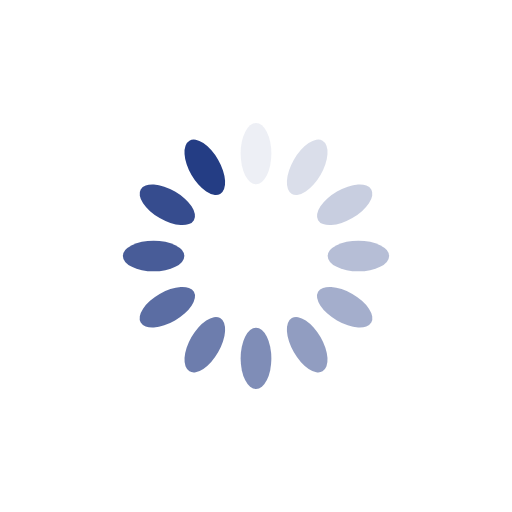
t = 0.00 s
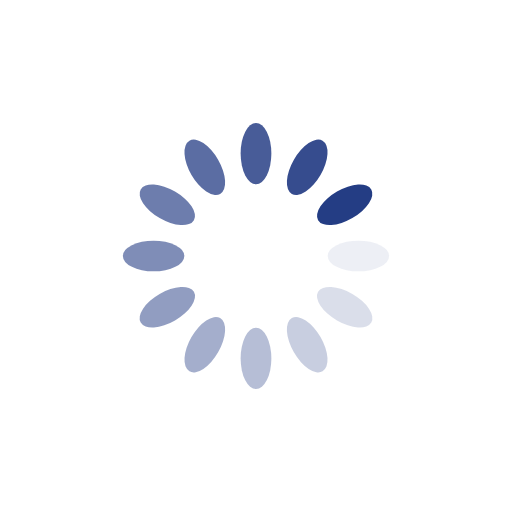
t = 0.25 s
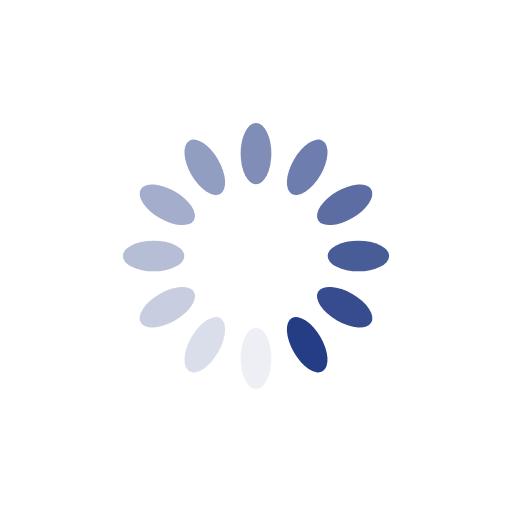
t = 0.50 s
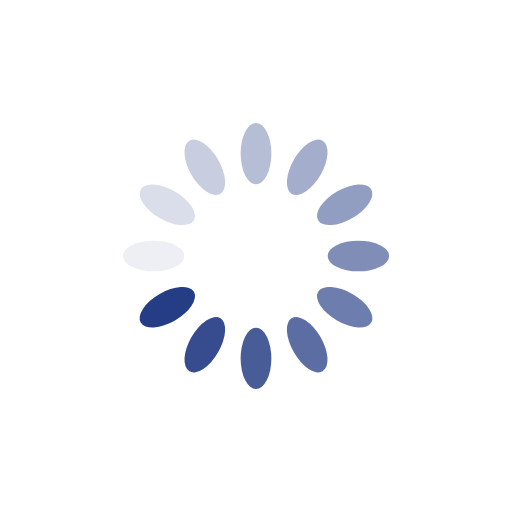
t = 0.75 s

The animated SVG that drew these frames (rendered in a browser with its animation timeline set to each time). Animation: 12 SMIL elements (animate=12); one cycle of 1.00 s, repeats indefinitely.

<?xml version="1.0" encoding="utf-8"?>
<svg xmlns="http://www.w3.org/2000/svg" xmlns:xlink="http://www.w3.org/1999/xlink" style="margin: auto; background: none; display: block; shape-rendering: auto;" width="200px" height="200px" viewBox="0 0 100 100" preserveAspectRatio="xMidYMid">
<g transform="rotate(0 50 50)">
  <rect x="47" y="24" rx="3" ry="6" width="6" height="12" fill="#243d84">
    <animate attributeName="opacity" values="1;0" keyTimes="0;1" dur="1s" begin="-0.9166666666666666s" repeatCount="indefinite"></animate>
  </rect>
</g><g transform="rotate(30 50 50)">
  <rect x="47" y="24" rx="3" ry="6" width="6" height="12" fill="#243d84">
    <animate attributeName="opacity" values="1;0" keyTimes="0;1" dur="1s" begin="-0.8333333333333334s" repeatCount="indefinite"></animate>
  </rect>
</g><g transform="rotate(60 50 50)">
  <rect x="47" y="24" rx="3" ry="6" width="6" height="12" fill="#243d84">
    <animate attributeName="opacity" values="1;0" keyTimes="0;1" dur="1s" begin="-0.75s" repeatCount="indefinite"></animate>
  </rect>
</g><g transform="rotate(90 50 50)">
  <rect x="47" y="24" rx="3" ry="6" width="6" height="12" fill="#243d84">
    <animate attributeName="opacity" values="1;0" keyTimes="0;1" dur="1s" begin="-0.6666666666666666s" repeatCount="indefinite"></animate>
  </rect>
</g><g transform="rotate(120 50 50)">
  <rect x="47" y="24" rx="3" ry="6" width="6" height="12" fill="#243d84">
    <animate attributeName="opacity" values="1;0" keyTimes="0;1" dur="1s" begin="-0.5833333333333334s" repeatCount="indefinite"></animate>
  </rect>
</g><g transform="rotate(150 50 50)">
  <rect x="47" y="24" rx="3" ry="6" width="6" height="12" fill="#243d84">
    <animate attributeName="opacity" values="1;0" keyTimes="0;1" dur="1s" begin="-0.5s" repeatCount="indefinite"></animate>
  </rect>
</g><g transform="rotate(180 50 50)">
  <rect x="47" y="24" rx="3" ry="6" width="6" height="12" fill="#243d84">
    <animate attributeName="opacity" values="1;0" keyTimes="0;1" dur="1s" begin="-0.4166666666666667s" repeatCount="indefinite"></animate>
  </rect>
</g><g transform="rotate(210 50 50)">
  <rect x="47" y="24" rx="3" ry="6" width="6" height="12" fill="#243d84">
    <animate attributeName="opacity" values="1;0" keyTimes="0;1" dur="1s" begin="-0.3333333333333333s" repeatCount="indefinite"></animate>
  </rect>
</g><g transform="rotate(240 50 50)">
  <rect x="47" y="24" rx="3" ry="6" width="6" height="12" fill="#243d84">
    <animate attributeName="opacity" values="1;0" keyTimes="0;1" dur="1s" begin="-0.25s" repeatCount="indefinite"></animate>
  </rect>
</g><g transform="rotate(270 50 50)">
  <rect x="47" y="24" rx="3" ry="6" width="6" height="12" fill="#243d84">
    <animate attributeName="opacity" values="1;0" keyTimes="0;1" dur="1s" begin="-0.16666666666666666s" repeatCount="indefinite"></animate>
  </rect>
</g><g transform="rotate(300 50 50)">
  <rect x="47" y="24" rx="3" ry="6" width="6" height="12" fill="#243d84">
    <animate attributeName="opacity" values="1;0" keyTimes="0;1" dur="1s" begin="-0.08333333333333333s" repeatCount="indefinite"></animate>
  </rect>
</g><g transform="rotate(330 50 50)">
  <rect x="47" y="24" rx="3" ry="6" width="6" height="12" fill="#243d84">
    <animate attributeName="opacity" values="1;0" keyTimes="0;1" dur="1s" begin="0s" repeatCount="indefinite"></animate>
  </rect>
</g>
<!-- [ldio] generated by https://loading.io/ --></svg>
